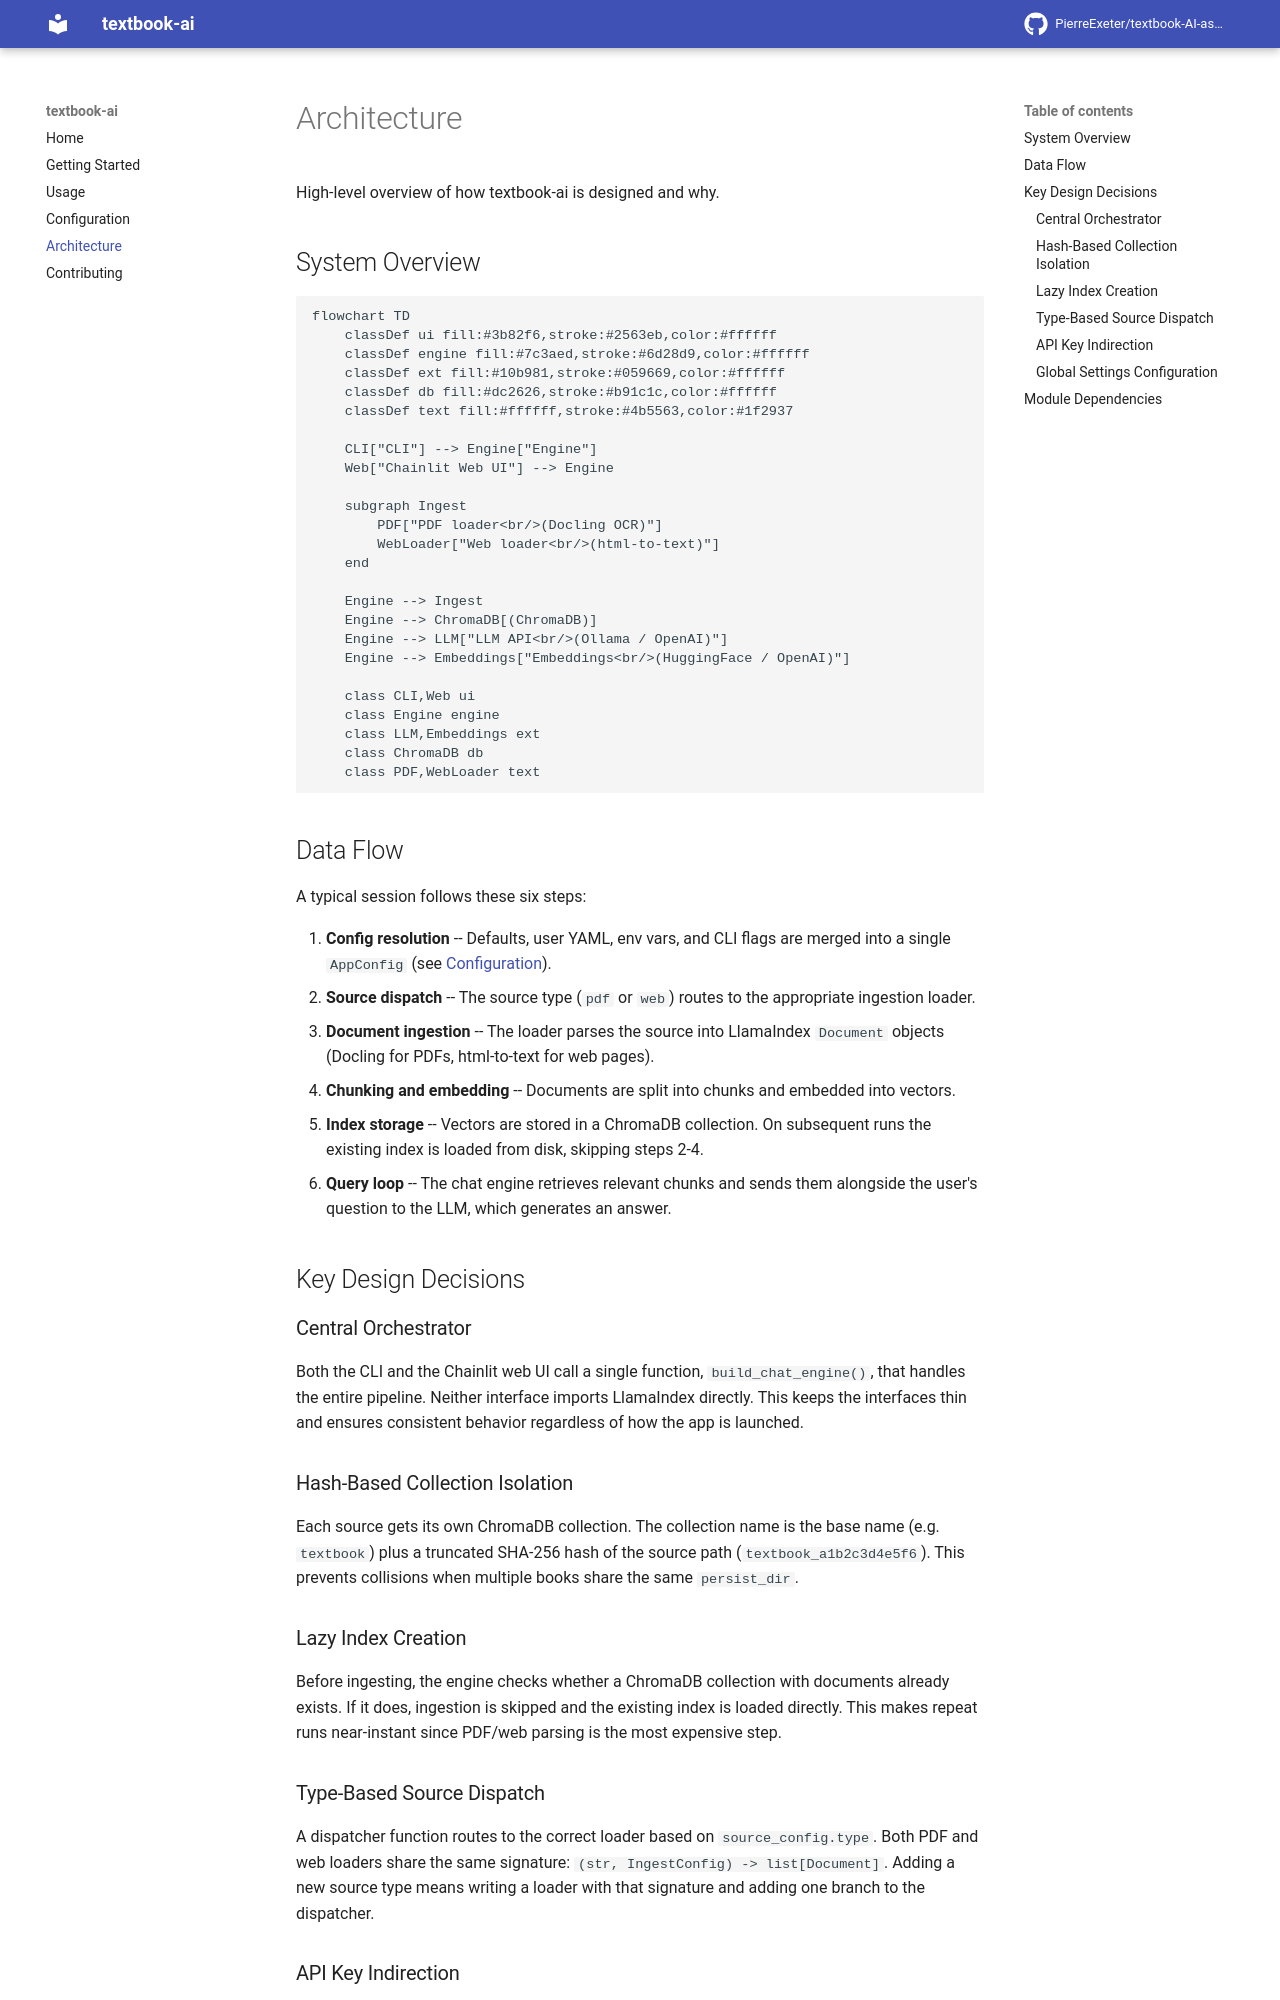

repository: PierreExeter/textbook-AI-assistant · page: architecture/index.html · generator: mkdocs

# Architecture

High-level overview of how textbook-ai is designed and why.

## System Overview

```mermaid
flowchart TD
    classDef ui fill:#3b82f6,stroke:#2563eb,color:#ffffff
    classDef engine fill:#7c3aed,stroke:#6d28d9,color:#ffffff
    classDef ext fill:#10b981,stroke:#059669,color:#ffffff
    classDef db fill:#dc2626,stroke:#b91c1c,color:#ffffff
    classDef text fill:#ffffff,stroke:#4b5563,color:#1f2937

    CLI["CLI"] --> Engine["Engine"]
    Web["Chainlit Web UI"] --> Engine

    subgraph Ingest
        PDF["PDF loader<br/>(Docling OCR)"]
        WebLoader["Web loader<br/>(html-to-text)"]
    end

    Engine --> Ingest
    Engine --> ChromaDB[(ChromaDB)]
    Engine --> LLM["LLM API<br/>(Ollama / OpenAI)"]
    Engine --> Embeddings["Embeddings<br/>(HuggingFace / OpenAI)"]

    class CLI,Web ui
    class Engine engine
    class LLM,Embeddings ext
    class ChromaDB db
    class PDF,WebLoader text
```

## Data Flow

A typical session follows these six steps:

1. **Config resolution** -- Defaults, user YAML, env vars, and CLI flags are merged into a single `AppConfig` (see [Configuration](configuration.md)).
2. **Source dispatch** -- The source type (`pdf` or `web`) routes to the appropriate ingestion loader.
3. **Document ingestion** -- The loader parses the source into LlamaIndex `Document` objects (Docling for PDFs, html-to-text for web pages).
4. **Chunking and embedding** -- Documents are split into chunks and embedded into vectors.
5. **Index storage** -- Vectors are stored in a ChromaDB collection. On subsequent runs the existing index is loaded from disk, skipping steps 2-4.
6. **Query loop** -- The chat engine retrieves relevant chunks and sends them alongside the user's question to the LLM, which generates an answer.

## Key Design Decisions

### Central Orchestrator

Both the CLI and the Chainlit web UI call a single function, `build_chat_engine()`, that handles the entire pipeline. Neither interface imports LlamaIndex directly. This keeps the interfaces thin and ensures consistent behavior regardless of how the app is launched.

### Hash-Based Collection Isolation

Each source gets its own ChromaDB collection. The collection name is the base name (e.g. `textbook`) plus a truncated SHA-256 hash of the source path (`textbook_a1b2c3d4e5f6`). This prevents collisions when multiple books share the same `persist_dir`.

### Lazy Index Creation

Before ingesting, the engine checks whether a ChromaDB collection with documents already exists. If it does, ingestion is skipped and the existing index is loaded directly. This makes repeat runs near-instant since PDF/web parsing is the most expensive step.
